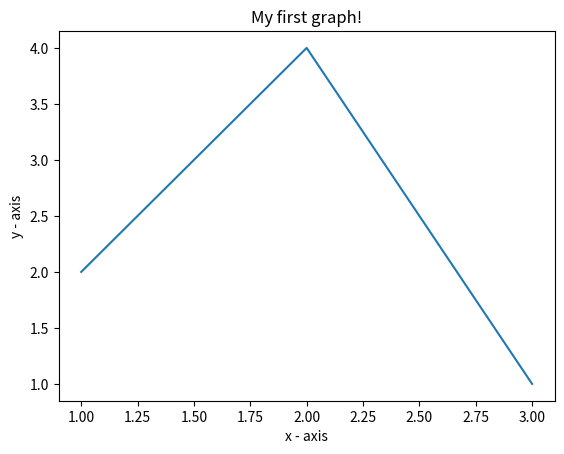

Reproduce this figure in Python.
# importing the required module
import matplotlib.pyplot as plt

# x axis values
x = [1, 2, 3]
# corresponding y axis values
y = [2, 4, 1]

# plotting the points
plt.plot(x, y)

# naming the x axis
plt.xlabel('x - axis')
# naming the y axis
plt.ylabel('y - axis')

# giving a title to my graph
plt.title('My first graph!')

# function to show the plot
plt.show()
# plt.interactive(False)